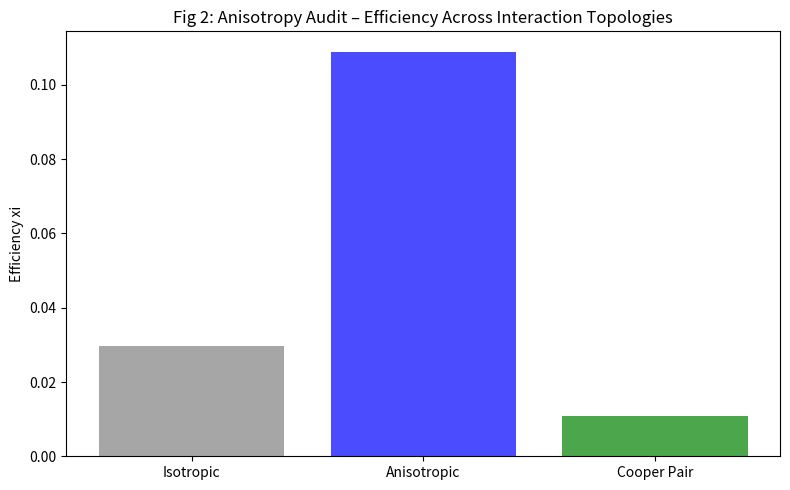

Generate this figure with matplotlib:
import numpy as np
import scipy.sparse as sp
import matplotlib.pyplot as plt

def compute_metrics_v5(A):
    N = A.shape[0]
    deg = np.array(A.sum(axis=1)).flatten()
    deg = np.maximum(deg, 1e-9)
    L = np.eye(N) - np.diag(1.0/deg) @ A

    eigvals = np.linalg.eigvals(L)
    real_eigs = np.sort(np.real(eigvals))
    valid_eigs = real_eigs[real_eigs > 1e-6]

    if len(valid_eigs) < 50: return 1.0, 0.0, 0.0

    n_fit = int(len(valid_eigs) * 0.3)
    log_lambda = np.log(valid_eigs[:n_fit])
    log_cum = np.log(np.arange(1, n_fit + 1))

    slope, _ = np.polyfit(log_lambda, log_cum, 1)
    ds = 2 * slope
    vitality = np.var(np.imag(eigvals))
    xi = vitality / (ds + 1e-9)

    return ds, vitality, xi

def run_weak_background_audit():
    N, L = 1000, 10
    np.random.seed(42)
    print(f">>> N.E.A. Core Experiment V5: Weak Background Evolution Audit (N={N})")
    print("-" * 75)

    A_bg = np.zeros((N, N))
    for i in range(N):
        A_bg[i, (i+1)%N] = 0.1

    # 1. Isotropic
    A_iso = A_bg.copy()
    for _ in range(1000):
        u, v = np.random.randint(0, N, 2)
        A_iso[u, v] += 1.0
    ds_i, vit_i, xi_i = compute_metrics_v5(A_iso)

    # 2. Anisotropic
    A_ani = A_bg.copy()
    for _ in range(1000):
        u = np.random.randint(0, N)
        v = (u + L*L) % N
        A_ani[u, v] += 1.0
    ds_a, vit_a, xi_a = compute_metrics_v5(A_ani)

    # 3. Cooper Pair
    A_coop = A_bg.copy()
    for _ in range(500):
        u = np.random.randint(0, N//2)
        v = (u + L) % N
        A_coop[u, v] += 1.0
    for _ in range(500):
        u = np.random.randint(N//2, N)
        v = (u - L) % N
        A_coop[u, v] += 1.0
    ds_c, vit_c, xi_c = compute_metrics_v5(A_coop)

    print(f"{'Model':<15} | {'ds':<8} | {'Vitality':<10} | {'Efficiency xi'}")
    print("-" * 75)
    print(f"{'Isotropic':<15} | {ds_i:<8.3f} | {vit_i:.2e} | {xi_i:.4f}")
    print(f"{'Anisotropic':<15} | {ds_a:<8.3f} | {vit_a:.2e} | {xi_a:.4f}")
    print(f"{'Cooper Pair':<15} | {ds_c:<8.3f} | {vit_c:.2e} | {xi_c:.4f}")

    # Plot and save
    fig, ax = plt.subplots(figsize=(8, 5))
    models = ['Isotropic', 'Anisotropic', 'Cooper Pair']
    ds_vals = [ds_i, ds_a, ds_c]
    xi_vals = [xi_i, xi_a, xi_c]
    ax.bar(models, xi_vals, color=['gray', 'blue', 'green'], alpha=0.7)
    ax.set_ylabel('Efficiency xi')
    ax.set_title('Fig 2: Anisotropy Audit – Efficiency Across Interaction Topologies')
    plt.tight_layout()
    plt.savefig('anisotropy_audit.png', dpi=150)
    plt.show()

if __name__ == "__main__":
    run_weak_background_audit()
